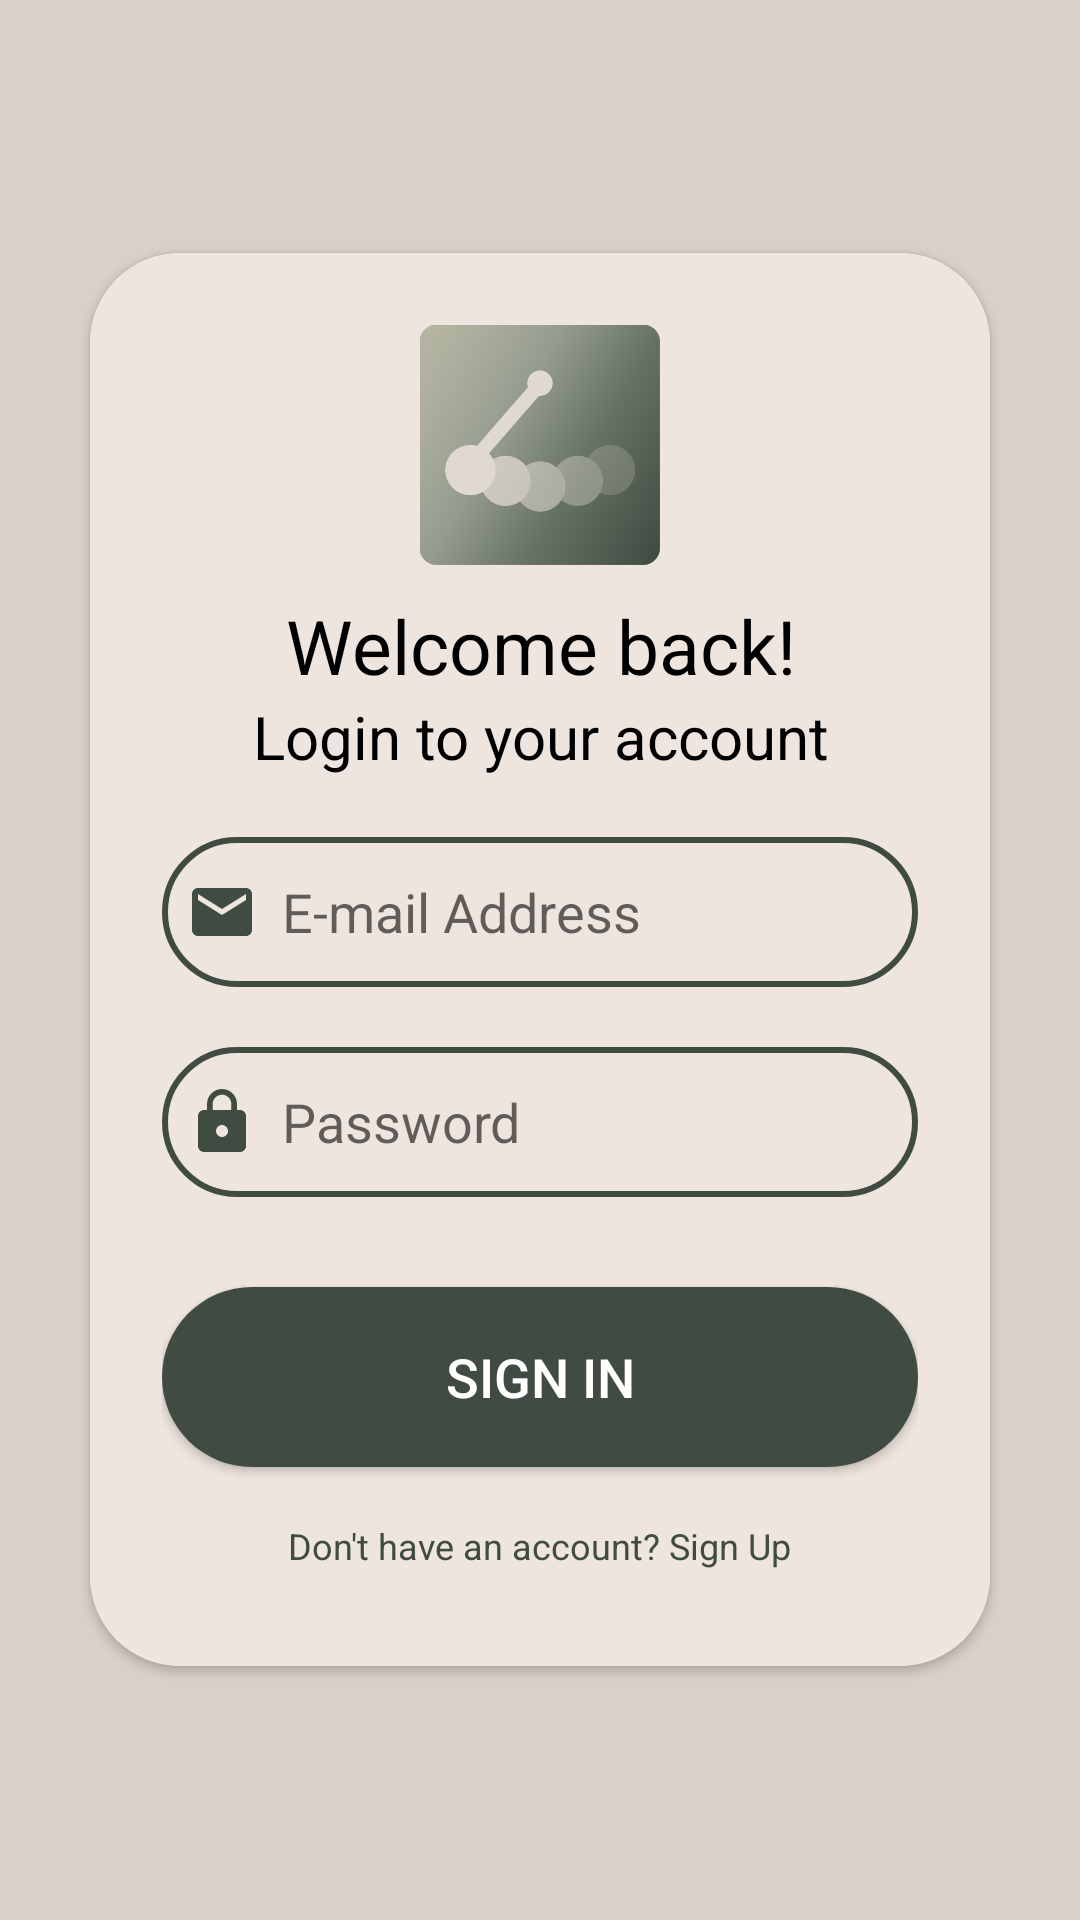

Here is an Android app screen rendered from its layout file. Give the layout XML and the strings, colors and styles it references.
<!-- AndroidManifest.xml: application theme Theme.RegisterLogin -->
<!-- res/layout/activity_login.xml -->
<?xml version="1.0" encoding="utf-8"?>
<LinearLayout xmlns:android="http://schemas.android.com/apk/res/android"
    xmlns:app="http://schemas.android.com/apk/res-auto"
    xmlns:tools="http://schemas.android.com/tools"
    android:layout_width="match_parent"
    android:layout_height="match_parent"
    android:orientation="vertical"
    android:gravity="center"
    android:background="#dad0ca"
    tools:context=".LoginActivity">

    <androidx.cardview.widget.CardView
        android:layout_width="match_parent"
        android:layout_height="wrap_content"
        android:layout_margin="30dp"
        app:cardCornerRadius="30dp">

        <LinearLayout
            android:layout_width="match_parent"
            android:layout_height="wrap_content"
            android:orientation="vertical"
            android:layout_gravity="center_horizontal"
            android:padding="24dp"
            android:background="#efe5df">

            <ImageView
                android:id="@+id/logo"
                android:layout_width="match_parent"
                android:layout_height="80dp"
                app:srcCompat="@drawable/icon" />

            <TextView
                android:layout_width="match_parent"
                android:layout_height="wrap_content"
                android:layout_marginTop="10dp"
                android:text="Welcome back!"
                android:textSize="25sp"
                android:gravity="center"
                android:textColor="@color/black"/>

            <TextView
                android:layout_width="match_parent"
                android:layout_height="wrap_content"
                android:text="Login to your account"
                android:textSize="20sp"
                android:gravity="center"
                android:textColor="@color/black"/>

            <EditText
                android:id="@+id/loginEmail"
                android:layout_width="match_parent"
                android:layout_height="50dp"
                android:background="@drawable/custom_edittext"
                android:layout_marginTop="20dp"
                android:padding="8dp"
                android:maxLines="1"
                android:hint="E-mail Address"
                android:drawableLeft="@drawable/ic_baseline_email_24"
                android:drawablePadding="8dp"
                android:textColor="@color/darkGreen"/>

            <EditText
                android:id="@+id/loginPassword"
                android:layout_width="match_parent"
                android:layout_height="50dp"
                android:background="@drawable/custom_edittext"
                android:layout_marginTop="20dp"
                android:padding="8dp"
                android:maxLines="1"
                android:hint="Password"
                android:drawableLeft="@drawable/ic_baseline_lock_24"
                android:drawablePadding="8dp"
                android:textColor="@color/darkGreen"/>

            <Button
                android:id="@+id/loginButton"
                android:layout_width="match_parent"
                android:layout_height="60dp"
                android:text="Sign in"
                android:textColor="@color/white"
                android:textSize="18sp"
                android:layout_marginTop="30dp"
                android:background="@drawable/rounded_corner" />

            <TextView
                android:id="@+id/registerRedirectText"
                android:layout_width="wrap_content"
                android:layout_height="wrap_content"
                android:text="Don't have an account? Sign Up"
                android:layout_gravity="center"
                android:padding="8dp"
                android:layout_marginTop="10dp"
                android:textColor="@color/darkGreen"
                android:textSize="12sp"/>

        </LinearLayout>

    </androidx.cardview.widget.CardView>

</LinearLayout>
<!-- resources referenced by this layout -->
<resources>
  <color name="black">#FF000000</color>
  <color name="darkGreen">#404C42</color>
  <color name="white">#FFFFFFFF</color>
  <!-- drawable custom_edittext (drawable) -->
  <?xml version="1.0" encoding="utf-8"?>
  
  <shape xmlns:android="http://schemas.android.com/apk/res/android"
      android:shape="rectangle">
  
      <stroke
          android:width="2dp"
          android:color="@color/darkGreen"/>
  
      <corners
          android:radius="30dp"/>
  
  </shape>
  <!-- drawable ic_baseline_email_24 (drawable) -->
  <vector xmlns:android="http://schemas.android.com/apk/res/android"
      android:width="24dp"
      android:height="24dp"
      android:viewportWidth="24"
      android:viewportHeight="24"
      android:tint="#404C42">
    <path
        android:fillColor="@android:color/white"
        android:pathData="M20,4L4,4c-1.1,0 -1.99,0.9 -1.99,2L2,18c0,1.1 0.9,2 2,2h16c1.1,0 2,-0.9 2,-2L22,6c0,-1.1 -0.9,-2 -2,-2zM20,8l-8,5 -8,-5L4,6l8,5 8,-5v2z"/>
  </vector>
  <!-- drawable ic_baseline_lock_24 (drawable) -->
  <vector xmlns:android="http://schemas.android.com/apk/res/android"
      android:width="24dp"
      android:height="24dp"
      android:viewportWidth="24"
      android:viewportHeight="24"
      android:tint="#404C42">
    <path
        android:fillColor="@android:color/white"
        android:pathData="M18,8h-1L17,6c0,-2.76 -2.24,-5 -5,-5S7,3.24 7,6v2L6,8c-1.1,0 -2,0.9 -2,2v10c0,1.1 0.9,2 2,2h12c1.1,0 2,-0.9 2,-2L20,10c0,-1.1 -0.9,-2 -2,-2zM12,17c-1.1,0 -2,-0.9 -2,-2s0.9,-2 2,-2 2,0.9 2,2 -0.9,2 -2,2zM15.1,8L8.9,8L8.9,6c0,-1.71 1.39,-3.1 3.1,-3.1 1.71,0 3.1,1.39 3.1,3.1v2z"/>
  </vector>
  <!-- drawable icon: png bitmap (drawable, 66768 bytes) -->
  <!-- drawable rounded_corner (drawable) -->
  <?xml version="1.0" encoding="utf-8"?>
  
  <shape xmlns:android="http://schemas.android.com/apk/res/android">
      <corners  android:radius="30dp"/>
      <solid android:color="@color/darkGreen"></solid>
  </shape>
  <style name="Theme.RegisterLogin" parent="Theme.AppCompat.DayNight.NoActionBar">
          
          <item name="colorPrimary">@color/purple_500</item>
          <item name="colorPrimaryDark">@color/darkGreen</item>
          <item name="colorAccent">@color/teal_200</item>
          
      </style>
  <color name="purple_500">#FF6200EE</color>
  <color name="teal_200">#FF03DAC5</color>
</resources>
